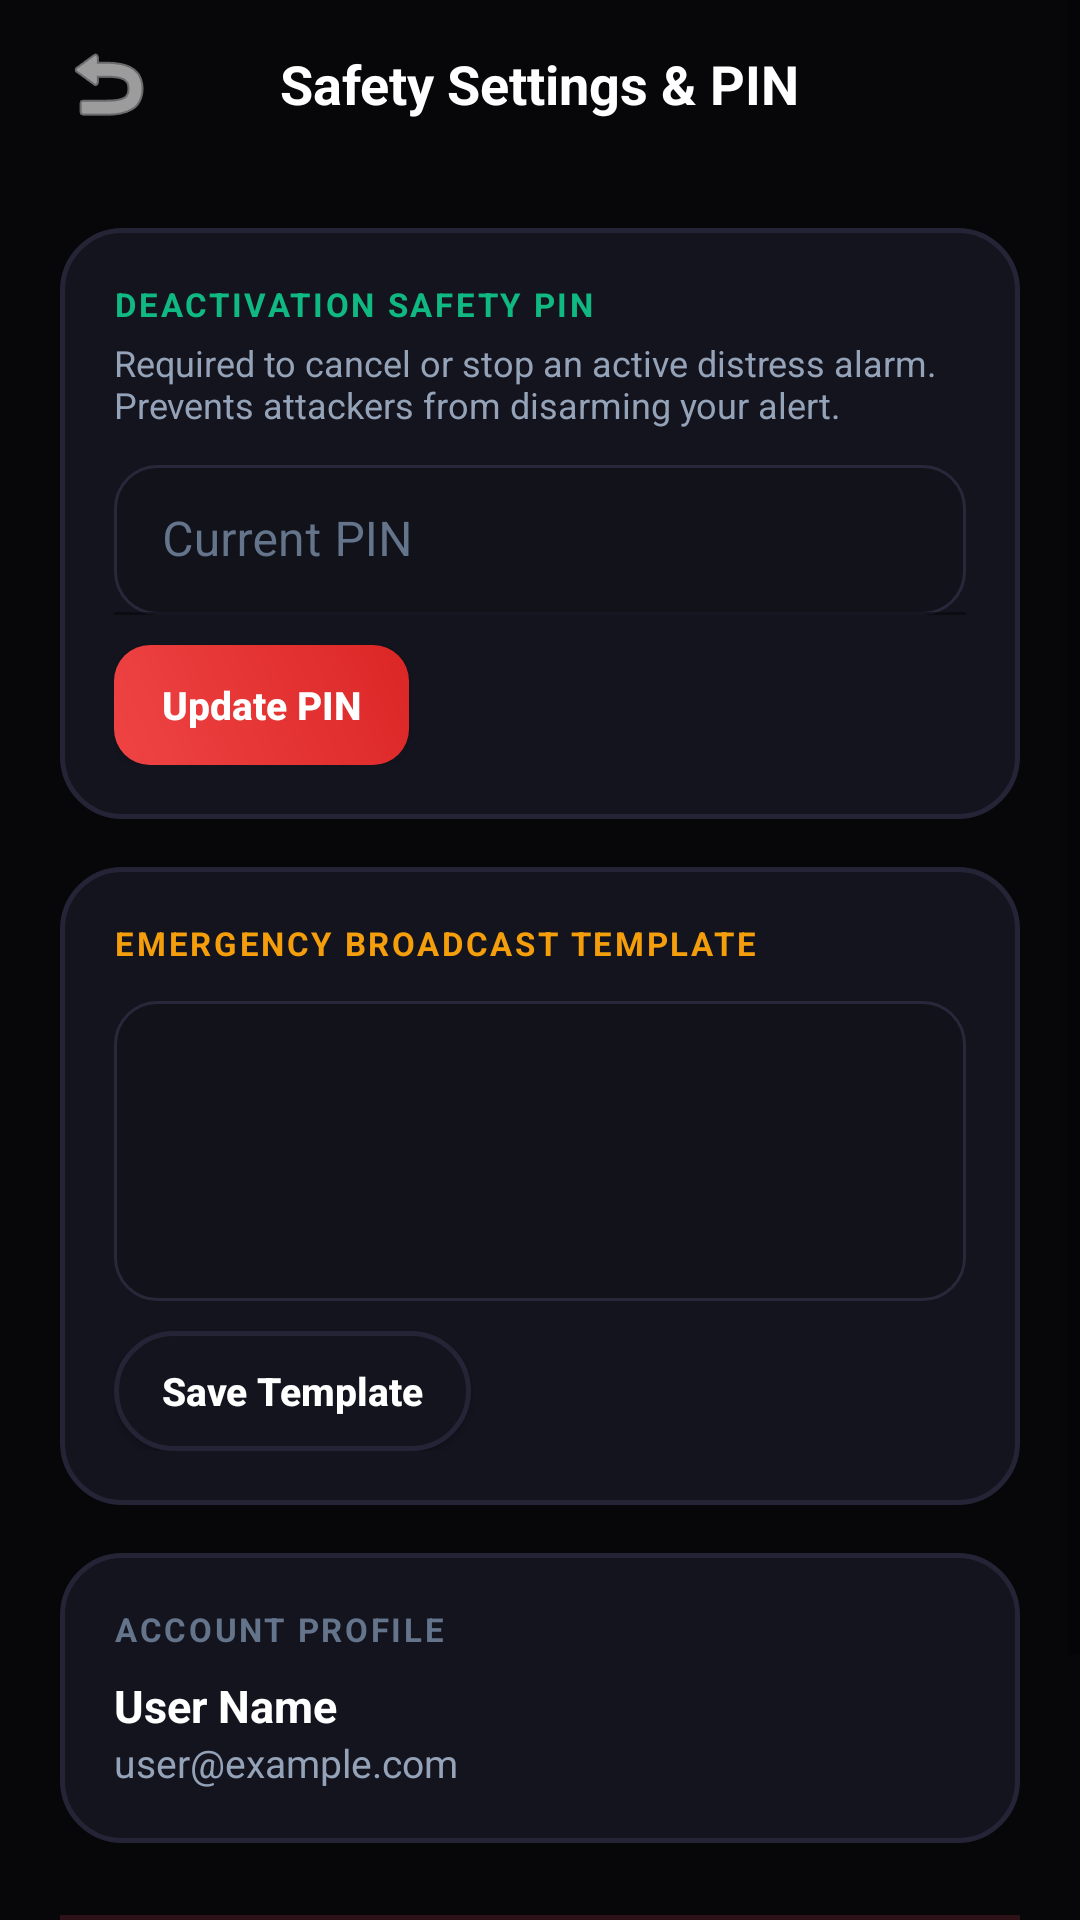

Write the Android layout XML for this screen, with the resource values it uses.
<!-- AndroidManifest.xml: application theme Theme.SilentSOS -->
<!-- res/layout/activity_settings.xml -->
<?xml version="1.0" encoding="utf-8"?>
<ScrollView xmlns:android="http://schemas.android.com/apk/res/android"
    xmlns:app="http://schemas.android.com/apk/res-auto"
    android:layout_width="match_parent"
    android:layout_height="match_parent"
    android:background="@color/silentsos_bg"
    android:fillViewport="true">

    <LinearLayout
        android:layout_width="match_parent"
        android:layout_height="wrap_content"
        android:orientation="vertical">

        
        <RelativeLayout
            android:layout_width="match_parent"
            android:layout_height="56dp"
            android:paddingStart="16dp"
            android:paddingEnd="16dp">

            <ImageButton
                android:id="@+id/btnBackSettings"
                android:layout_width="40dp"
                android:layout_height="40dp"
                android:layout_centerVertical="true"
                android:background="@android:color/transparent"
                android:src="@android:drawable/ic_menu_revert"
                android:contentDescription="Back"
                app:tint="@color/white" />

            <TextView
                android:layout_width="wrap_content"
                android:layout_height="wrap_content"
                android:layout_centerInParent="true"
                android:text="Safety Settings &amp; PIN"
                android:textColor="@color/white"
                android:textSize="18sp"
                android:textStyle="bold" />
        </RelativeLayout>

        <LinearLayout
            android:layout_width="match_parent"
            android:layout_height="wrap_content"
            android:orientation="vertical"
            android:padding="20dp">

            
            <LinearLayout
                android:layout_width="match_parent"
                android:layout_height="wrap_content"
                android:background="@drawable/bg_card_surface"
                android:orientation="vertical"
                android:padding="18dp">

                <TextView
                    android:layout_width="wrap_content"
                    android:layout_height="wrap_content"
                    android:text="DEACTIVATION SAFETY PIN"
                    android:textColor="@color/silentsos_emerald"
                    android:textSize="11sp"
                    android:textStyle="bold"
                    android:letterSpacing="0.08" />

                <TextView
                    android:layout_width="wrap_content"
                    android:layout_height="wrap_content"
                    android:layout_marginTop="4dp"
                    android:text="Required to cancel or stop an active distress alarm. Prevents attackers from disarming your alert."
                    android:textColor="@color/text_secondary"
                    android:textSize="12sp" />

                <com.google.android.material.textfield.TextInputLayout
                    android:layout_width="match_parent"
                    android:layout_height="wrap_content"
                    android:layout_marginTop="12dp"
                    android:textColorHint="@color/text_muted">

                    <com.google.android.material.textfield.TextInputEditText
                        android:id="@+id/etSafetyPin"
                        android:layout_width="match_parent"
                        android:layout_height="50dp"
                        android:background="@drawable/bg_input_field"
                        android:hint="Current PIN"
                        android:maxLength="6"
                        android:inputType="numberPassword"
                        android:textColor="@color/white"
                        android:textSize="16sp" />
                </com.google.android.material.textfield.TextInputLayout>

                <androidx.appcompat.widget.AppCompatButton
                    android:id="@+id/btnUpdatePin"
                    android:layout_width="wrap_content"
                    android:layout_height="40dp"
                    android:layout_marginTop="10dp"
                    android:background="@drawable/bg_retry_button"
                    android:paddingStart="16dp"
                    android:paddingEnd="16dp"
                    android:text="Update PIN"
                    android:textAllCaps="false"
                    android:textColor="@color/white"
                    android:textSize="13sp"
                    android:textStyle="bold" />
            </LinearLayout>

            
            <LinearLayout
                android:layout_width="match_parent"
                android:layout_height="wrap_content"
                android:layout_marginTop="16dp"
                android:background="@drawable/bg_card_surface"
                android:orientation="vertical"
                android:padding="18dp">

                <TextView
                    android:layout_width="wrap_content"
                    android:layout_height="wrap_content"
                    android:text="EMERGENCY BROADCAST TEMPLATE"
                    android:textColor="@color/silentsos_amber"
                    android:textSize="11sp"
                    android:textStyle="bold"
                    android:letterSpacing="0.08" />

                <EditText
                    android:id="@+id/etMessageTemplate"
                    android:layout_width="match_parent"
                    android:layout_height="100dp"
                    android:layout_marginTop="12dp"
                    android:background="@drawable/bg_input_field"
                    android:gravity="top|start"
                    android:padding="12dp"
                    android:textColor="@color/white"
                    android:textSize="13sp" />

                <androidx.appcompat.widget.AppCompatButton
                    android:id="@+id/btnSaveTemplate"
                    android:layout_width="wrap_content"
                    android:layout_height="40dp"
                    android:layout_marginTop="10dp"
                    android:background="@drawable/bg_card_surface"
                    android:paddingStart="16dp"
                    android:paddingEnd="16dp"
                    android:text="Save Template"
                    android:textAllCaps="false"
                    android:textColor="@color/white"
                    android:textSize="13sp"
                    android:textStyle="bold" />
            </LinearLayout>

            
            <LinearLayout
                android:layout_width="match_parent"
                android:layout_height="wrap_content"
                android:layout_marginTop="16dp"
                android:background="@drawable/bg_card_surface"
                android:orientation="vertical"
                android:padding="18dp">

                <TextView
                    android:layout_width="wrap_content"
                    android:layout_height="wrap_content"
                    android:text="ACCOUNT PROFILE"
                    android:textColor="@color/text_muted"
                    android:textSize="11sp"
                    android:textStyle="bold"
                    android:letterSpacing="0.08" />

                <TextView
                    android:id="@+id/tvProfileName"
                    android:layout_width="wrap_content"
                    android:layout_height="wrap_content"
                    android:layout_marginTop="8dp"
                    android:text="User Name"
                    android:textColor="@color/white"
                    android:textSize="15sp"
                    android:textStyle="bold" />

                <TextView
                    android:id="@+id/tvProfileEmail"
                    android:layout_width="wrap_content"
                    android:layout_height="wrap_content"
                    android:text="user@example.com"
                    android:textColor="@color/text_secondary"
                    android:textSize="13sp" />
            </LinearLayout>

            
            <androidx.appcompat.widget.AppCompatButton
                android:id="@+id/btnLogout"
                android:layout_width="match_parent"
                android:layout_height="52dp"
                android:layout_marginTop="24dp"
                android:layout_marginBottom="32dp"
                android:background="#2d1217"
                android:text="Sign Out of SilentSOS"
                android:textAllCaps="false"
                android:textColor="#f87171"
                android:textSize="14sp"
                android:textStyle="bold" />

        </LinearLayout>
    </LinearLayout>
</ScrollView>
<!-- resources referenced by this layout -->
<resources>
  <color name="silentsos_amber">#f59e0b</color>
  <color name="silentsos_bg">#07070a</color>
  <color name="silentsos_emerald">#10b981</color>
  <color name="text_muted">#64748b</color>
  <color name="text_secondary">#94a3b8</color>
  <color name="white">#ffffff</color>
  <!-- drawable bg_card_surface (drawable) -->
  <?xml version="1.0" encoding="utf-8"?>
  <shape xmlns:android="http://schemas.android.com/apk/res/android"
      android:shape="rectangle">
      <solid android:color="#14141f" />
      <corners android:radius="20dp" />
      <stroke
          android:width="1.5dp"
          android:color="#242436" />
  </shape>
  <!-- drawable bg_input_field (drawable) -->
  <?xml version="1.0" encoding="utf-8"?>
  <selector xmlns:android="http://schemas.android.com/apk/res/android">
      <item android:state_focused="true">
          <shape android:shape="rectangle">
              <solid android:color="#181824" />
              <corners android:radius="14dp" />
              <stroke android:width="2dp" android:color="#ef4444" />
          </shape>
      </item>
      <item>
          <shape android:shape="rectangle">
              <solid android:color="#12121a" />
              <corners android:radius="14dp" />
              <stroke android:width="1dp" android:color="#28283a" />
          </shape>
      </item>
  </selector>
  <!-- drawable bg_retry_button (drawable) -->
  <?xml version="1.0" encoding="utf-8"?>
  <ripple xmlns:android="http://schemas.android.com/apk/res/android"
      android:color="#44ffffff">
      <item>
          <shape android:shape="rectangle">
              <gradient
                  android:startColor="#ef4444"
                  android:endColor="#dc2626"
                  android:angle="45" />
              <corners android:radius="12dp" />
          </shape>
      </item>
  </ripple>
  <style name="Theme.SilentSOS" parent="Theme.MaterialComponents.DayNight.NoActionBar">
          <item name="colorPrimary">@color/silentsos_red_primary</item>
          <item name="colorPrimaryVariant">@color/silentsos_red_dark</item>
          <item name="colorOnPrimary">@color/white</item>
          <item name="colorSecondary">@color/silentsos_emerald</item>
          <item name="colorSecondaryVariant">@color/silentsos_amber</item>
          <item name="colorOnSecondary">@color/black</item>
          
          <item name="android:windowBackground">@color/silentsos_bg</item>
          <item name="android:statusBarColor">@color/silentsos_bg</item>
          <item name="android:navigationBarColor">@color/silentsos_bg</item>
          <item name="android:windowLightStatusBar">false</item>
      </style>
  <color name="silentsos_red_primary">#e11d48</color>
  <color name="silentsos_red_dark">#dc2626</color>
  <color name="black">#000000</color>
</resources>
